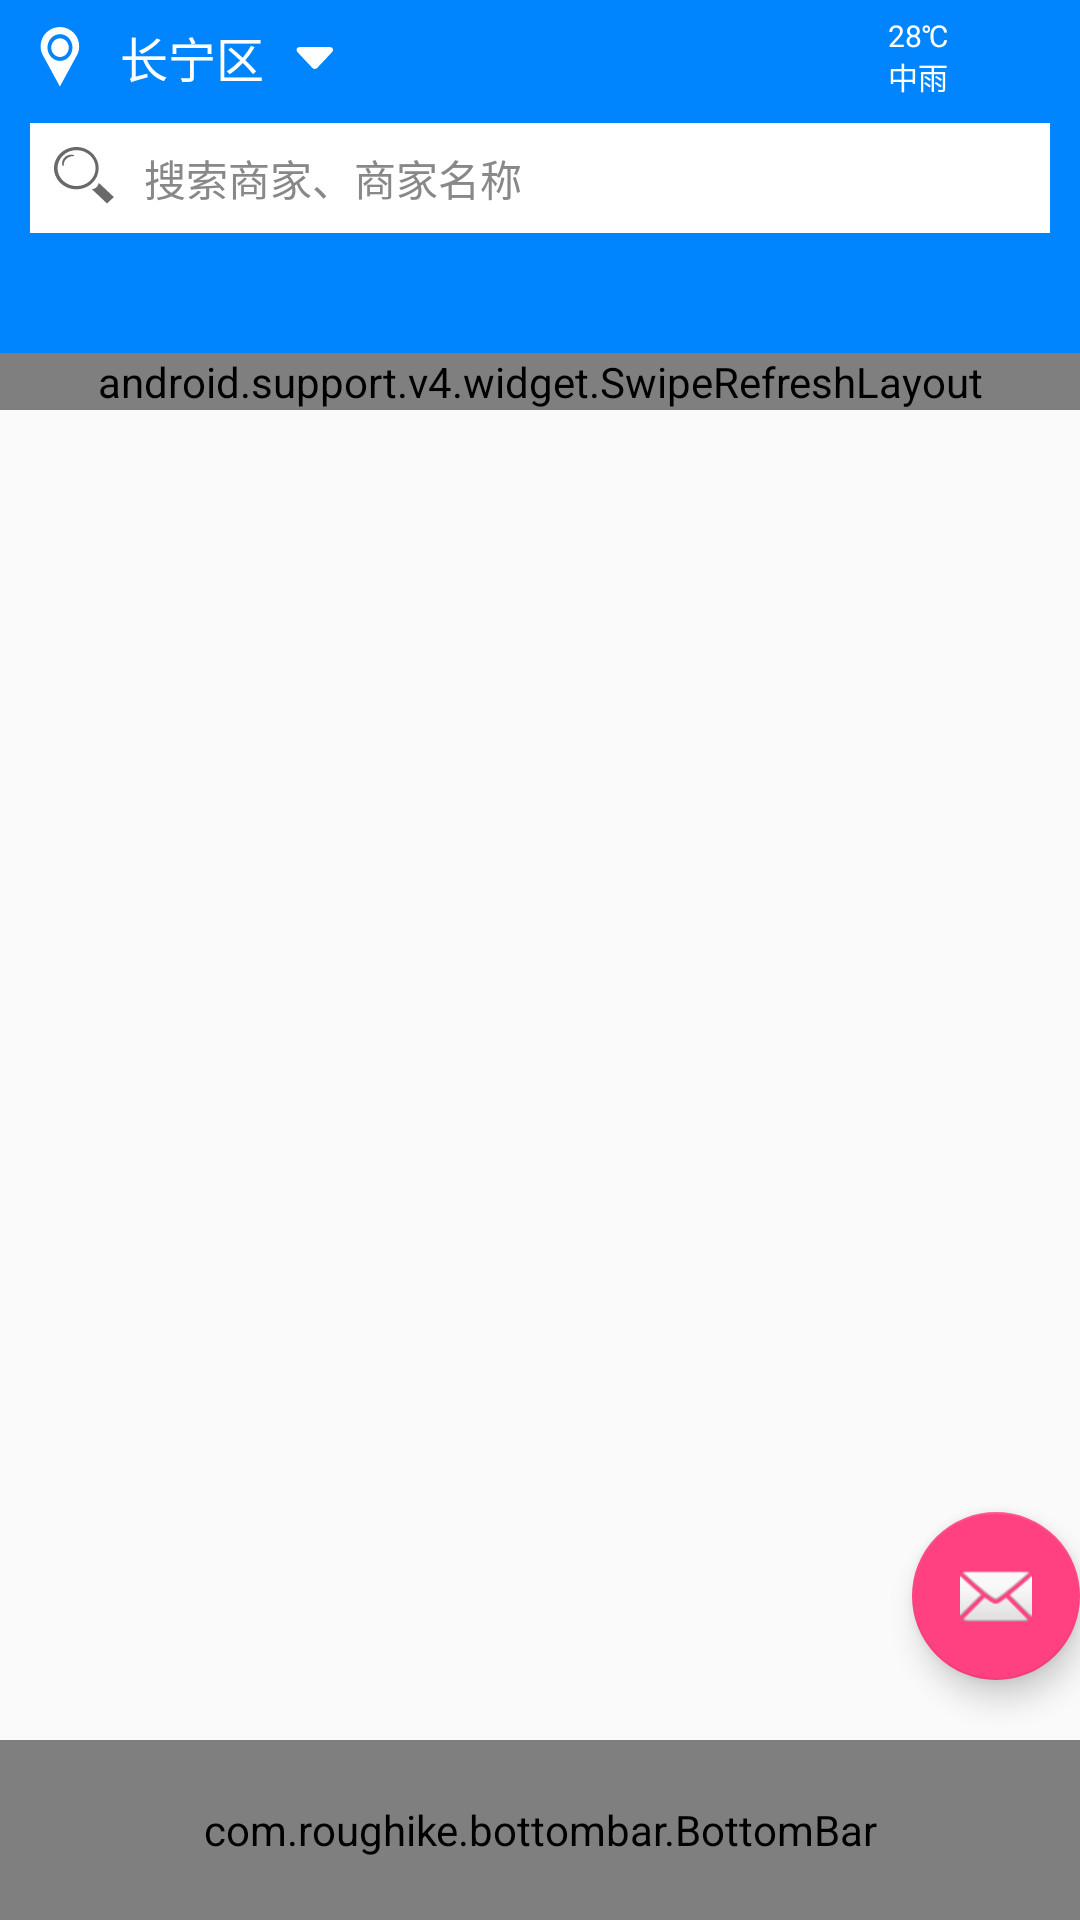

Here is an Android app screen rendered from its layout file. Give the layout XML and the strings, colors and styles it references.
<!-- AndroidManifest.xml: application theme AppTheme.NoActionBar -->
<!-- res/layout/activity_main.xml -->
<?xml version="1.0" encoding="utf-8"?>
<android.support.design.widget.CoordinatorLayout xmlns:android="http://schemas.android.com/apk/res/android"
    xmlns:app="http://schemas.android.com/apk/res-auto"
    xmlns:tools="http://schemas.android.com/tools"
    android:layout_width="match_parent"
    android:layout_height="match_parent"
    tools:context="com.lzw.order.dinnerorderapp.MainActivity">

    <android.support.design.widget.AppBarLayout
        android:layout_width="match_parent"
        android:layout_height="wrap_content"
        android:theme="@style/AppTheme.AppBarOverlay">
        <android.support.design.widget.CollapsingToolbarLayout
            android:layout_width="match_parent"
            android:layout_height="wrap_content"
            app:layout_scrollFlags="scroll|exitUntilCollapsed">
            <LinearLayout
                android:layout_width="match_parent"
                android:layout_height="wrap_content"
                android:orientation="vertical"
                app:layout_collapseMode="parallax"
                >
                <LinearLayout
                    android:layout_width="match_parent"
                    android:layout_height="35dp"
                    android:background="@color/colorPrimary"
                    android:gravity="center"
                    android:paddingLeft="10dp"
                    android:paddingRight="10dp"
                    android:paddingTop="3dp">

                    <LinearLayout
                        android:id="@+id/linePosition"
                        android:layout_width="wrap_content"
                        android:layout_height="wrap_content">

                        <ImageView
                            android:id="@+id/imgLocation"
                            android:layout_width="20dp"
                            android:layout_height="20dp"
                            android:layout_gravity="center"
                            android:src="@drawable/ic_si_glyph_pin_location" />

                        <TextView
                            android:id="@+id/tvLocation"
                            android:layout_width="wrap_content"
                            android:layout_height="wrap_content"
                            android:layout_marginLeft="10dp"
                            android:text="长宁区"
                            android:textColor="@color/colorLight"
                            android:textSize="16dp" />

                        <ImageButton
                            android:layout_width="13dp"
                            android:layout_height="13dp"
                            android:layout_gravity="center"
                            android:layout_marginLeft="10dp"
                            android:background="@drawable/ic_si_glyph_triangle_down" />
                    </LinearLayout>

                    <LinearLayout
                        android:layout_width="match_parent"
                        android:layout_height="wrap_content"
                        android:gravity="right">

                        <LinearLayout
                            android:layout_width="wrap_content"
                            android:layout_height="wrap_content"
                            android:gravity="right"
                            android:orientation="vertical">

                            <TextView
                                android:id="@+id/tvTemp"
                                android:layout_width="wrap_content"
                                android:layout_height="13dp"
                                android:text="28℃"
                                android:textColor="@color/colorLight"
                                android:textSize="10dp" />

                            <TextView
                                android:id="@+id/tvWeather"
                                android:layout_width="wrap_content"
                                android:layout_height="13dp"
                                android:text="中雨"
                                android:textColor="@color/colorLight"
                                android:textSize="10dp" />
                        </LinearLayout>

                        <ImageView
                            android:id="@+id/imgWeather"
                            android:layout_width="28dp"
                            android:layout_height="28dp"
                            android:layout_marginLeft="6dp" />
                    </LinearLayout>
                </LinearLayout>

                <LinearLayout
                    android:id="@+id/layoutSearch"
                    android:layout_width="match_parent"
                    android:layout_height="wrap_content"
                    android:layout_marginLeft="10dp"
                    android:layout_marginRight="10dp"
                    android:layout_marginTop="6dp"
                    android:background="@color/colorLight"
                    android:gravity="left"
                    android:padding="8dp">

                    <ImageButton
                        android:layout_width="20dp"
                        android:layout_height="20dp"
                        android:alpha="0.8"
                        android:background="@android:color/transparent"
                        android:rotation="-90"
                        android:scaleType="fitXY"
                        android:src="@drawable/ic_si_glyph_magnifier" />

                    <TextView
                        android:layout_width="wrap_content"
                        android:layout_height="wrap_content"
                        android:layout_marginLeft="10dp"
                        android:text="搜索商家、商家名称"
                        android:textColor="@color/colorContent" />
                </LinearLayout>

                <LinearLayout
                    android:id="@+id/lineWords"
                    android:layout_width="match_parent"
                    android:layout_height="40dp"
                    android:layout_marginLeft="10dp"
                    android:layout_marginRight="10dp"
                    android:gravity="center"
                    android:orientation="horizontal"></LinearLayout>
            </LinearLayout>
            <android.support.v7.widget.Toolbar
                android:id="@+id/toolbar"
                android:layout_width="match_parent"
                android:layout_height="?attr/actionBarSize"
                app:layout_collapseMode="pin"
                app:popupTheme="@style/ThemeOverlay.AppCompat.Light"
                >
            </android.support.v7.widget.Toolbar>
        </android.support.design.widget.CollapsingToolbarLayout>


        

    </android.support.design.widget.AppBarLayout>

    


    <android.support.v4.widget.SwipeRefreshLayout
        android:id="@+id/swipeRefreshHotWords"
        android:layout_width="match_parent"
        android:layout_height="wrap_content"
        android:layout_weight="1"
        android:layout_marginBottom="60dp"
        app:layout_behavior="@string/appbar_scrolling_view_behavior">

        <android.support.v4.widget.NestedScrollView
            android:id="@+id/nestHome"
            android:layout_width="match_parent"
            android:layout_height="wrap_content"
            android:fillViewport="true">

            <FrameLayout
                android:id="@+id/fragment_container"
                android:layout_width="match_parent"
                android:layout_height="300dp"></FrameLayout>
        </android.support.v4.widget.NestedScrollView>
    </android.support.v4.widget.SwipeRefreshLayout>

    <com.roughike.bottombar.BottomBar
        android:id="@+id/bottomBar"
        android:layout_width="match_parent"
        android:layout_height="60dp"
        android:layout_gravity="bottom"
        app:bb_tabXmlResource="@xml/bottombar_tabs" />

    <android.support.design.widget.FloatingActionButton
        android:id="@+id/fab"
        android:layout_width="wrap_content"
        android:layout_height="wrap_content"
        android:layout_gravity="bottom|end"
        android:layout_marginBottom="80dp"
        android:layout_marginRight="@dimen/fab_margin"
        app:srcCompat="@android:drawable/ic_dialog_email" />

</android.support.design.widget.CoordinatorLayout>
<!-- resources referenced by this layout -->
<resources>
  <color name="colorContent">#888888</color>
  <color name="colorLight">@android:color/white</color>
  <color name="colorPrimary">#0085ff</color>
  <!-- drawable ic_si_glyph_magnifier (drawable) -->
  <vector android:height="24dp" android:viewportHeight="16.0"
      android:viewportWidth="17.0" android:width="24dp" xmlns:android="http://schemas.android.com/apk/res/android">
      <path android:fillColor="#434343"
          android:pathData="M17,5.954C17,2.665 14.317,0 11.009,0C7.698,0 5.016,2.665 5.016,5.954C5.016,9.241 7.699,11.906 11.009,11.906C14.317,11.906 17,9.241 17,5.954L17,5.954ZM5.934,6.019C5.934,3.213 8.213,0.943 11.026,0.943C13.837,0.943 16.114,3.214 16.114,6.019C16.114,8.823 13.837,11.094 11.026,11.094C8.213,11.094 5.934,8.822 5.934,6.019L5.934,6.019Z"
          android:strokeColor="#00000000" android:strokeWidth="1"/>
      <path android:fillColor="#434343"
          android:pathData="M2.822,15.964L1,14.142L5.037,10.104C5.037,10.104 5.133,10.869 5.617,11.351C6.099,11.835 6.859,11.927 6.859,11.927L2.822,15.964L2.822,15.964Z"
          android:strokeColor="#00000000" android:strokeWidth="1"/>
      <path android:fillColor="#434343"
          android:pathData="M14.398,5.073C14.398,5.645 14.838,5.429 14.838,4.634C14.838,3.264 13.729,2.154 12.359,2.154C11.562,2.154 11.347,2.593 11.92,2.593C13.29,2.593 14.398,3.704 14.398,5.073L14.398,5.073Z"
          android:strokeColor="#00000000" android:strokeWidth="1"/>
  </vector>
  <!-- drawable ic_si_glyph_pin_location (drawable) -->
  <vector android:height="24dp" android:viewportHeight="16.0"
      android:viewportWidth="17.0" android:width="24dp" xmlns:android="http://schemas.android.com/apk/res/android">
      <path android:fillColor="#ffffff"
          android:pathData="M8.469,0.021C5.453,0.021 3.009,2.317 3.009,5.151C3.009,5.883 3.175,6.579 3.467,7.208L8.469,15.876L13.469,7.208C13.763,6.579 13.928,5.884 13.928,5.151C13.928,2.316 11.484,0.021 8.469,0.021L8.469,0.021ZM8.492,9.042C6.535,9.042 4.95,7.446 4.95,5.475C4.95,3.506 6.535,1.91 8.492,1.91C10.446,1.91 12.031,3.507 12.031,5.475C12.031,7.446 10.446,9.042 8.492,9.042L8.492,9.042Z"
          android:strokeColor="#00ffffff" android:strokeWidth="1"/>
      <path android:fillColor="#ffffff"
          android:pathData="M10.979,5.504C10.979,6.88 9.871,7.996 8.5,7.996C7.133,7.996 6.023,6.88 6.023,5.504C6.023,4.131 7.132,3.014 8.5,3.014C9.87,3.014 10.979,4.131 10.979,5.504L10.979,5.504Z"
          android:strokeColor="#00ffffff" android:strokeWidth="1"/>
  </vector>
  <!-- drawable ic_si_glyph_triangle_down (drawable) -->
  <vector android:height="24dp" android:viewportHeight="16.0"
      android:viewportWidth="17.0" android:width="24dp" xmlns:android="http://schemas.android.com/apk/res/android">
      <path android:fillColor="@color/colorSVGFore"
          android:pathData="M10.106,12.69C9.525,13.27 8.584,13.27 8.002,12.69L1.561,6.246C0.979,5.665 0.722,4.143 2.561,4.143L15.549,4.143C17.45,4.143 17.131,5.664 16.549,6.246L10.106,12.69L10.106,12.69Z"
          android:strokeColor="@color/colorSVGBack" android:strokeWidth="1"/>
  </vector>
  <style name="AppTheme.AppBarOverlay" parent="ThemeOverlay.AppCompat.Dark.ActionBar" />
  <style name="AppTheme.PopupOverlay" parent="ThemeOverlay.AppCompat.Light" />
  <style name="AppTheme.NoActionBar">
          <item name="windowActionBar">false</item>
          <item name="windowNoTitle">true</item>
      </style>
  <color name="colorSVGFore">@android:color/white</color>
  <color name="colorSVGBack">@android:color/transparent</color>
</resources>
